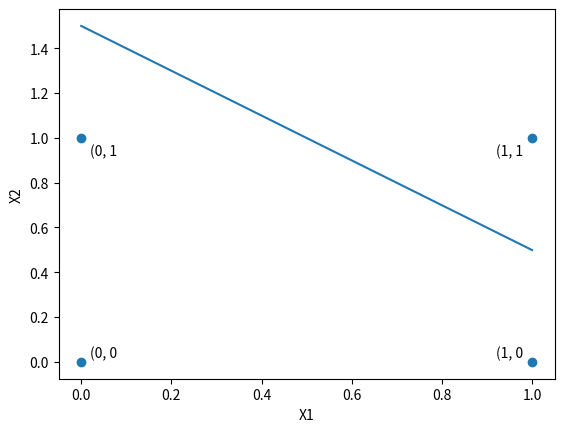

Recreate this plot in Python.

from cmath import*
import matplotlib.pyplot as plt


ly = 0.001
w = [0.1, -0.05, 0.05]
x0 = [1, 1, 1, 1]
x1 = [0, 0, 1, 1]
x2 = [0, 1, 0, 1]

c = [0, 0, 0, 1]

for epoh in range(20000):
    
    for sample in range(4):
        y = w[0]*x0[sample]+w[1] * \
            x1[sample]+w[2]*x2[sample]
        w[0] += ly*x0[sample]*(c[sample]-y)
        w[1] += ly*x1[sample]*(c[sample]-y)
        w[2] += ly*x2[sample]*(c[sample]-y)

    for i in range(4):
        y = w[0]*x0[i]+w[1] * \
            x1[i]+w[2]*x2[i]
        e = 0.5*pow(c[i]-y, 2)
        
for sample in range(4):
    y = w[0]*x0[sample]+w[1] * \
        x1[sample]+w[2]*x2[sample]
    print(c[sample], "   ", y)


def graph():
    plt.xlabel("X1")
    plt.ylabel("X2")
    plt.scatter([x1[i] for i in range(4)], [x2[i] for i in range(4)])
    for i in range(4):
        x, y = x1[i], x2[i]
        kx = -1 if x == 0 else 4
        ky = -1 if y == 0 else 4
        plt.text(x-0.02*kx, y-0.02*ky, f"({x}, {y}")
    xx = [x1[i] for i in range(4)]
    yy = [(-(w[1]/w[2])*x1[i]+(0.5-w[0]*x0[i])/w[2]) for i in range(4)]
    print(xx)
    print(yy)
    plt.plot(xx, yy)
    plt.savefig("grapho.png")
    plt.show()


graph()
